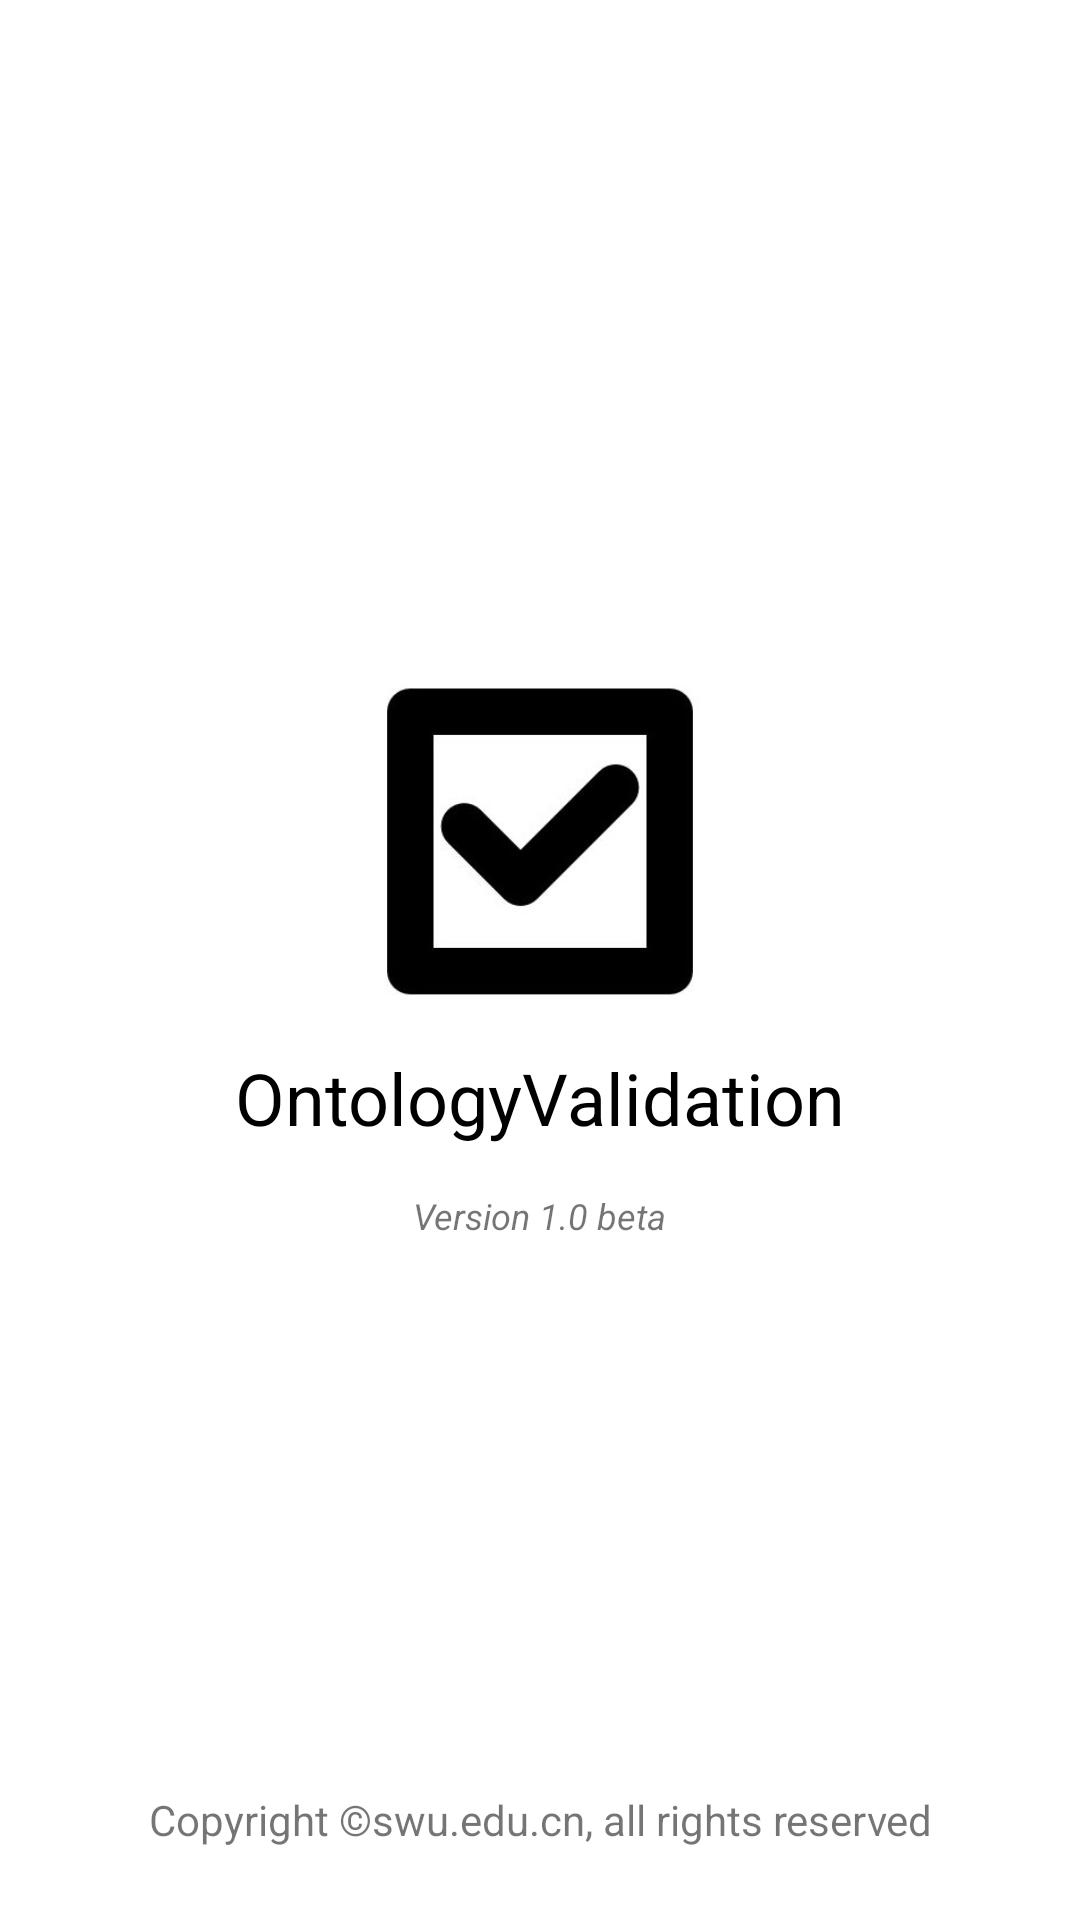

This screen was rendered from an Android layout file. Write that file and the resources it references.
<!-- AndroidManifest.xml: application theme AppTheme -->
<!-- res/layout/activity_about.xml -->
<?xml version="1.0" encoding="utf-8"?>
<RelativeLayout
    xmlns:android="http://schemas.android.com/apk/res/android"
    android:layout_width="match_parent"
    android:layout_height="match_parent"
    >



<LinearLayout
              android:orientation="vertical"
              android:gravity="center"
              android:background="@color/default_white"
              android:layout_width="match_parent"
              android:layout_height="match_parent">
    <ImageView
        android:src="@drawable/ic_launcher"
        android:layout_width="108dp"
        android:layout_height="108dp"/>
    <TextView
        android:textColor="#000000"
        android:textSize="24dp"
        android:layout_marginTop="15dp"
        android:text="@string/app_name"
        android:layout_width="wrap_content"
        android:layout_height="wrap_content"/>
    <TextView
        android:layout_marginTop="15dp"
        android:textStyle="italic"
        android:textSize="12dp"
        android:text="@string/version"
        android:layout_width="wrap_content"
        android:layout_height="wrap_content"/>


</LinearLayout>
    <TextView
        android:gravity="center"
        android:layout_width="match_parent"
        android:layout_height="wrap_content"
        android:layout_alignParentBottom="true"
        android:layout_marginBottom="24dp"
        android:text="@string/copyright"/>
</RelativeLayout>
<!-- resources referenced by this layout -->
<resources>
  <color name="default_white">#FFFFFF</color>
  <!-- drawable ic_launcher: png bitmap (drawable, 16255 bytes) -->
  <string name="app_name">OntologyValidation</string>
  <string name="copyright">Copyright ©swu.edu.cn, all rights reserved</string>
  <string name="version">Version 1.0 beta</string>
  <style name="AppTheme" parent="Theme.AppCompat.Light.DarkActionBar">
          
          <item name="colorPrimary">@color/colorPrimary</item>
          <item name="colorPrimaryDark">@color/colorPrimaryDark</item>
          <item name="colorAccent">@color/colorAccent</item>
      </style>
  <color name="colorPrimary">#4284F5</color>
  <color name="colorPrimaryDark">#3870d0</color>
  <color name="colorAccent">#FF4081</color>
</resources>
